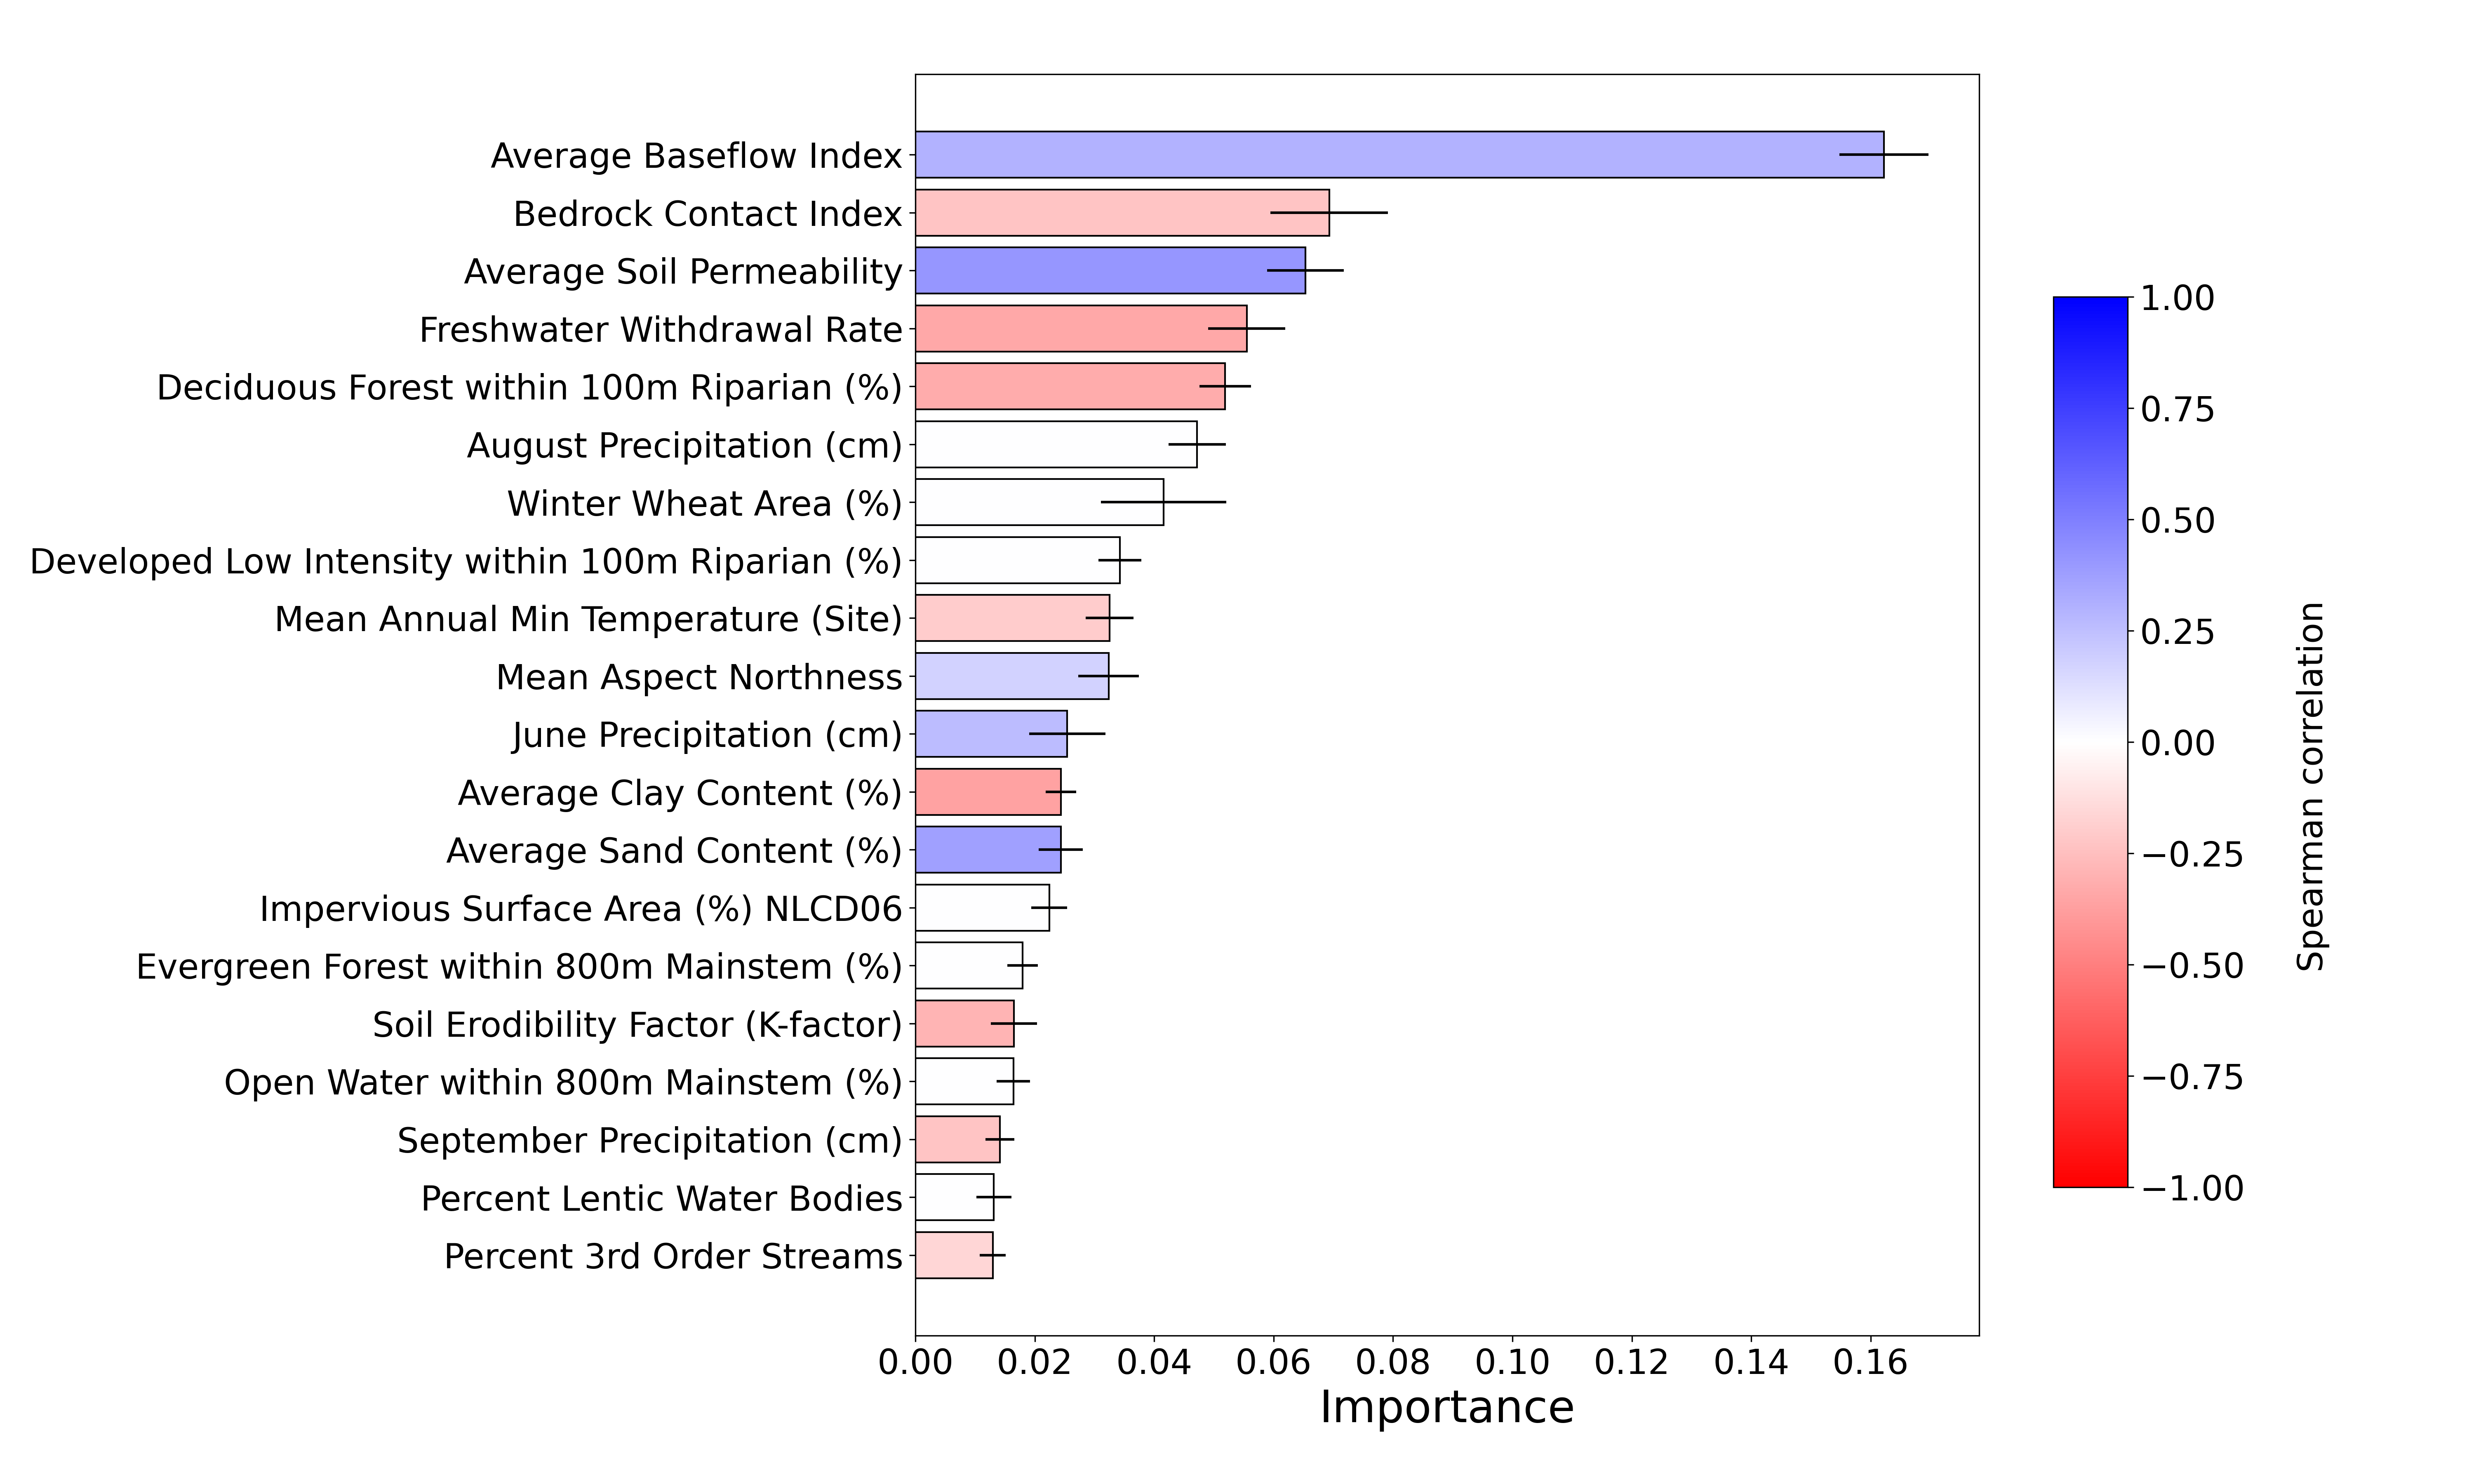

Source data for this figure (header and first rows):
, Importance
Percent 3rd Order Streams, 0.01297
Percent Lentic Water Bodies, 0.01315
September Precipitation (cm), 0.01417
Open Water within 800m Mainstem (%), 0.01641
Soil Erodibility Factor (K-factor), 0.01651
Evergreen Forest within 800m Mainstem (%…, 0.01797
Impervious Surface Area (%) NLCD06, 0.02241
Average Sand Content (%), 0.02434
Average Clay Content (%), 0.02436
June Precipitation (cm), 0.02545
Mean Aspect Northness, 0.03239
Mean Annual Min Temperature (Site), 0.03254
Developed Low Intensity within 100m Ripa…, 0.03424
Winter Wheat Area (%), 0.04158
August Precipitation (cm), 0.0472
Deciduous Forest within 100m Riparian (%…, 0.05188
Freshwater Withdrawal Rate, 0.05549
Average Soil Permeability, 0.06534
Bedrock Contact Index, 0.06931
Average Baseflow Index, 0.1622
